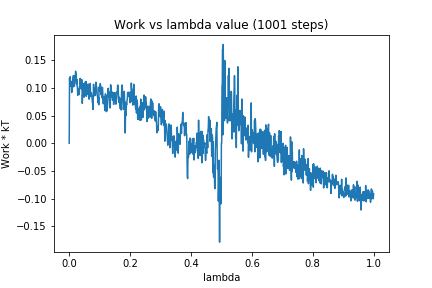

Source data for this figure (header and first rows):
0, 0.0
1, 0.1175
2, 0.1111
3, 0.1201
4, 0.1028
5, 0.1053
6, 0.1106
7, 0.1118
8, 0.09174
9, 0.09275
10, 0.1017
11, 0.0999
12, 0.115
13, 0.1199
14, 0.1224
15, 0.1035
16, 0.1104
17, 0.1033
18, 0.1108
19, 0.1223
20, 0.1133
21, 0.1301
22, 0.1189
23, 0.1258
24, 0.107
25, 0.1152
26, 0.1023
27, 0.1019
28, 0.08647
29, 0.0978
30, 0.09864
31, 0.09776
32, 0.08999
33, 0.0881
34, 0.1025
35, 0.1004
36, 0.1172
37, 0.1085
38, 0.1015
39, 0.1043
40, 0.09801
41, 0.1151
42, 0.1051
43, 0.07193
44, 0.08835
45, 0.08519
46, 0.1059
47, 0.1075
48, 0.09547
49, 0.0832
50, 0.08838
51, 0.1064
52, 0.09199
53, 0.1109
54, 0.09665
55, 0.1116
56, 0.0848
57, 0.09346
58, 0.08988
59, 0.08845
60, 0.1008
... 940 more rows
